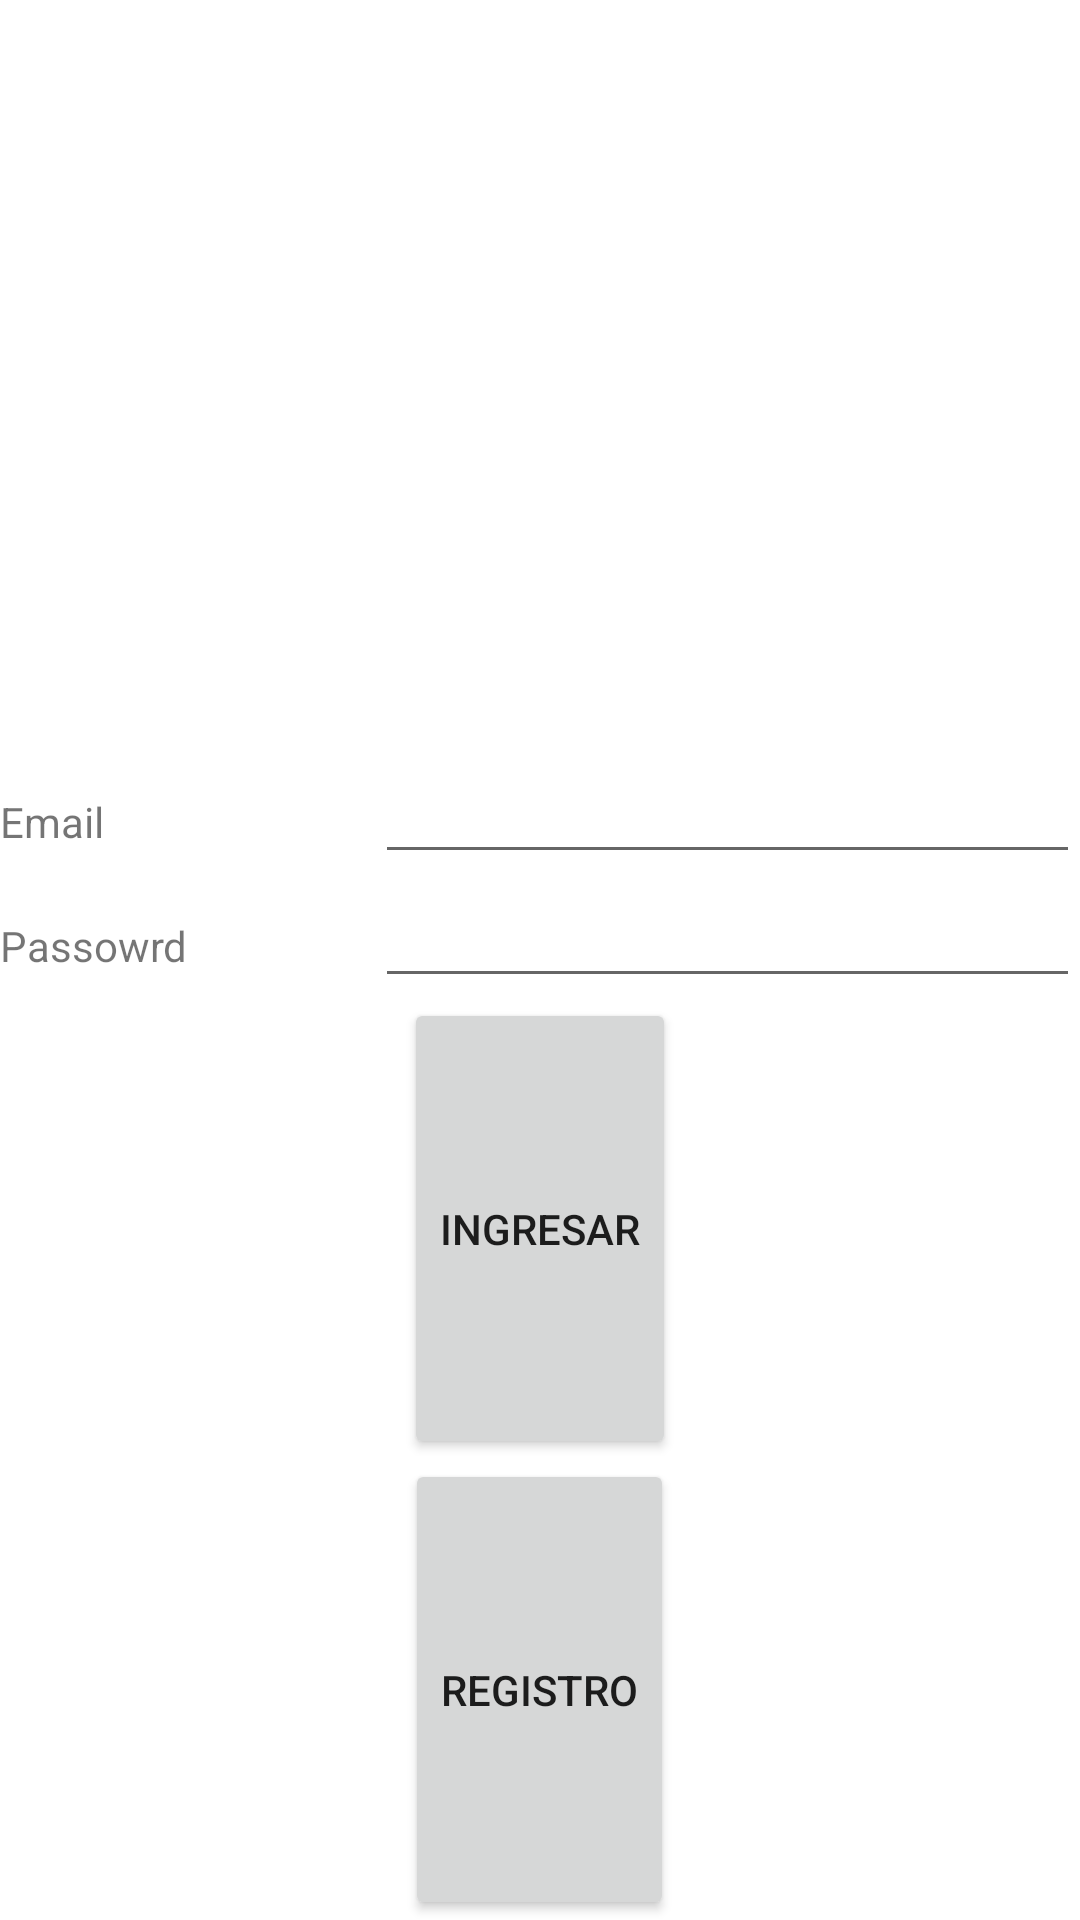

Write the Android layout XML for this screen, with the resource values it uses.
<!-- AndroidManifest.xml: application theme Theme.Proyecto_uno -->
<!-- res/layout/activity_login.xml -->
<?xml version="1.0" encoding="utf-8"?>
<LinearLayout
    xmlns:android="http://schemas.android.com/apk/res/android"
    xmlns:app="http://schemas.android.com/apk/res-auto"
    xmlns:tools="http://schemas.android.com/tools"
    android:layout_width="match_parent"
    android:orientation="vertical"
    android:gravity="center"
    android:layout_height="wrap_content"
    tools:context=".Login">

    <ImageView
        android:id="@+id/imageView"
        android:layout_width="250dp"
        android:layout_height="250dp"
        tools:srcCompat="@drawable/login" />

    <LinearLayout
        android:layout_width="match_parent"
        android:layout_height="wrap_content"
        android:orientation="horizontal">

        <TextView
            android:id="@+id/textEmail"
            android:layout_width="100dp"
            android:layout_height="wrap_content"
            android:layout_weight="1"
            android:text="Email" />

        <EditText
            android:id="@+id/editEmail"
            android:layout_width="wrap_content"
            android:layout_height="wrap_content"
            android:layout_weight="1"
            android:ems="10"
            android:inputType="textPersonName"/>

    </LinearLayout>

    <LinearLayout
        android:layout_width="match_parent"
        android:layout_height="wrap_content"
        android:orientation="horizontal">

        <TextView
            android:id="@+id/textPass"
            android:layout_width="100dp"
            android:layout_height="wrap_content"
            android:layout_weight="1"
            android:text="Passowrd" />

        <EditText
            android:id="@+id/editPass"
            android:layout_width="wrap_content"
            android:layout_height="wrap_content"
            android:layout_weight="1"
            android:ems="10"
            android:inputType="textPassword"/>

    </LinearLayout>

    <Button
        android:id="@+id/btnLogin"
        android:layout_width="wrap_content"
        android:layout_height="wrap_content"
        android:layout_weight="1"
        android:text="Ingresar" />

    <Button
        android:id="@+id/btnRegister"
        android:layout_width="wrap_content"
        android:layout_height="wrap_content"
        android:layout_weight="1"
        android:text="Registro" />
</LinearLayout>
<!-- resources referenced by this layout -->
<resources>
  <style name="Theme.Proyecto_uno" parent="Theme.MaterialComponents.DayNight.DarkActionBar">
          
          <item name="colorPrimary">@color/purple_500</item>
          <item name="colorPrimaryVariant">@color/purple_700</item>
          <item name="colorOnPrimary">@color/white</item>
          
          <item name="colorSecondary">@color/teal_200</item>
          <item name="colorSecondaryVariant">@color/teal_700</item>
          <item name="colorOnSecondary">@color/black</item>
          
          <item name="android:statusBarColor">?attr/colorPrimaryVariant</item>
          
      </style>
  <color name="purple_500">#FF6200EE</color>
  <color name="purple_700">#FF3700B3</color>
  <color name="white">#FFFFFFFF</color>
  <color name="teal_200">#FF03DAC5</color>
  <color name="teal_700">#FF018786</color>
  <color name="black">#FF000000</color>
</resources>
